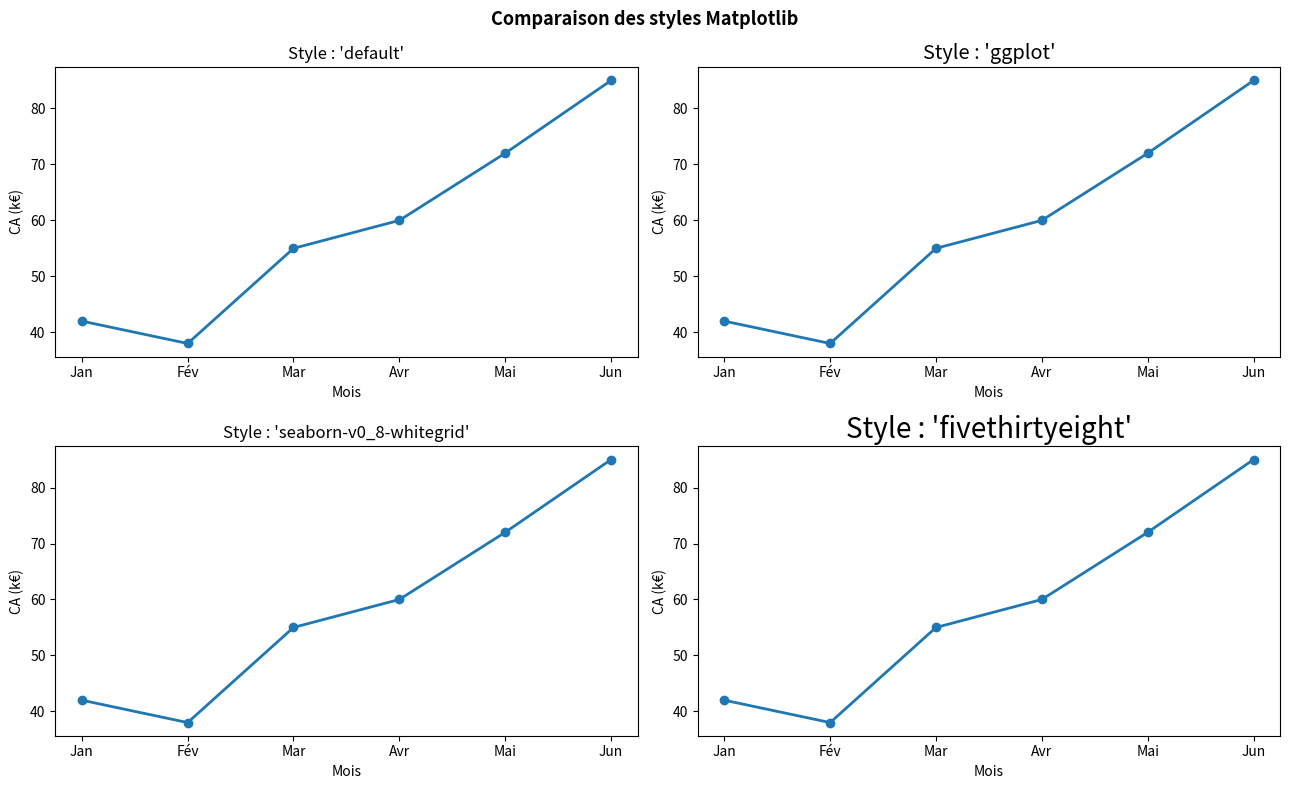
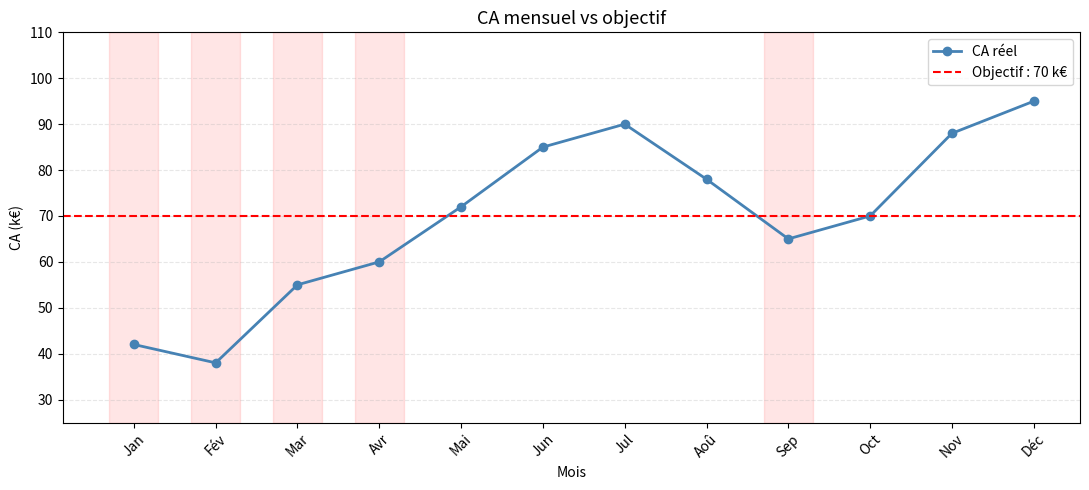

Write Python code to recreate these figures, in order. (Note: this script raises an exception after producing the figures.)
import matplotlib.pyplot as plt
import numpy as np
print("Matplotlib prêt ✅")

import matplotlib.pyplot as plt
import numpy as np

mois = ["Jan", "Fév", "Mar", "Avr", "Mai", "Jun"]
ca   = [42, 38, 55, 60, 72, 85]

styles = ["default", "ggplot", "seaborn-v0_8-whitegrid", "fivethirtyeight"]

fig, axes = plt.subplots(2, 2, figsize=(13, 8))

for ax, style in zip(axes.flat, styles):
    with plt.style.context(style):          # applique le style seulement pour ce bloc
        ax.plot(mois, ca, marker="o", linewidth=2)
        ax.set_title(f"Style : '{style}'")
        ax.set_xlabel("Mois")
        ax.set_ylabel("CA (k€)")

fig.suptitle("Comparaison des styles Matplotlib", fontsize=13, fontweight="bold")
plt.tight_layout()
plt.show()

import matplotlib.pyplot as plt
import numpy as np

mois = ["Jan", "Fév", "Mar", "Avr", "Mai", "Jun",
        "Jul", "Aoû", "Sep", "Oct", "Nov", "Déc"]
ca   = [42, 38, 55, 60, 72, 85, 90, 78, 65, 70, 88, 95]
objectif = 70   # objectif mensuel en k€

fig, ax = plt.subplots(figsize=(11, 5))

ax.plot(mois, ca, color="steelblue", marker="o", linewidth=2, label="CA réel")

# Ligne d'objectif
ax.axhline(y=objectif, color="red", linestyle="--", linewidth=1.5,
           label=f"Objectif : {objectif} k€")

# Zones colorées : mois sous l'objectif
for i, (m, v) in enumerate(zip(mois, ca)):
    if v < objectif:
        ax.axvspan(i - 0.3, i + 0.3, color="red", alpha=0.1)   # zone rouge légère

# Contrôle des axes
ax.set_ylim(25, 110)                        # on force l'axe Y à commencer à 25
ax.tick_params(axis="x", rotation=45)       # étiquettes X à 45° pour éviter la superposition
ax.grid(True, axis="y", alpha=0.3, linestyle="--")

ax.set_title("CA mensuel vs objectif", fontsize=13)
ax.set_xlabel("Mois")
ax.set_ylabel("CA (k€)")
ax.legend()
plt.tight_layout()
plt.show()

import matplotlib.pyplot as plt

matieres = ["Maths", "Python", "Stats", "BDD", "Anglais", "Projet", "ML", "DevOps"]
notes    = [14, 17, 12, 15, 10, 18, 13, 16]
seuil    = 13

# TODO : couleur par note
couleurs = ["seagreen" if n >= seuil else "crimson" for n in notes]

fig, ax = plt.subplots(figsize=(10, 5))

# TODO : barres avec couleurs
ax.bar(matieres, notes, color=...)

# TODO : ligne de seuil
ax.axhline(y=..., color=..., linestyle=..., linewidth=2,
           label=f"Seuil de validation : {seuil}/20")

# TODO : limites et rotation
ax.set_ylim(...)
ax.tick_params(axis="x", rotation=...)

ax.set_title("Notes par matière")
ax.set_ylabel("Note /20")
ax.legend()
ax.grid(True, axis="y", alpha=0.3)
plt.tight_layout()
plt.show()

reussies = sum(1 for n in notes if n >= seuil)
print(f"{reussies}/{len(notes)} matières validées")

import matplotlib.pyplot as plt
import numpy as np

mois = ["Jan", "Fév", "Mar", "Avr", "Mai", "Jun"]
ca   = [42, 38, 55, 60, 72, 85]

fig, ax = plt.subplots(figsize=(9, 5))
ax.plot(mois, ca, color="steelblue", marker="o", linewidth=2)

# Annoter le pic (dernier mois)
ax.annotate(
    f"Record : {max(ca)} k€",
    xy      = (mois.index(mois[-1]), max(ca)),  # position du point
    xytext  = (3.5, 88),                         # position du texte
    arrowprops = dict(arrowstyle="->", color="red", lw=1.5),
    fontsize = 11,
    color    = "red",
    fontweight = "bold"
)

# Annoter le creux
ax.annotate(
    "Mois creux",
    xy      = (1, 38),
    xytext  = (2, 32),
    arrowprops = dict(arrowstyle="->", color="gray"),
    fontsize = 10,
    color    = "gray"
)

ax.set_title("CA mensuel avec annotations")
ax.set_xlabel("Mois"); ax.set_ylabel("CA (k€)")
ax.set_ylim(25, 100)
ax.grid(True, alpha=0.3)
plt.tight_layout()
plt.show()

import matplotlib.pyplot as plt

produits = ["Pizza", "Burger", "Sushi", "Tacos", "Salade"]
ventes   = [320, 280, 180, 150, 90]

fig, ax = plt.subplots(figsize=(9, 5))
bars = ax.bar(produits, ventes,
              color=["steelblue","coral","seagreen","gold","purple"])

# Afficher la valeur au-dessus de chaque barre
for bar, val in zip(bars, ventes):
    ax.text(
        bar.get_x() + bar.get_width() / 2,  # centre horizontal de la barre
        bar.get_height() + 5,               # juste au-dessus de la barre
        str(val),
        ha       = "center",
        va       = "bottom",
        fontsize = 11,
        fontweight = "bold"
    )

ax.set_title("Ventes par produit — valeurs affichées")
ax.set_ylabel("Quantité")
ax.set_ylim(0, 380)   # laisser de la place pour les étiquettes
ax.grid(True, axis="y", alpha=0.3)
plt.tight_layout()
plt.show()

import matplotlib.pyplot as plt
import numpy as np

mois   = ["Jan","Fév","Mar","Avr","Mai","Jun","Jul","Aoû","Sep","Oct","Nov","Déc"]
ventes = [120, 100, 145, 160, 190, 230, 250, 210, 175, 180, 220, 260]

idx_max = ventes.index(max(ventes))
idx_min = ventes.index(min(ventes))
moy     = np.mean(ventes)

fig, ax = plt.subplots(figsize=(12, 5))

# TODO 1 : courbe
ax.plot(mois, ventes, color=..., marker="o", linewidth=2)

# TODO 2 : annotation pic
ax.annotate(
    "Record annuel",
    xy     = (idx_max, ventes[idx_max]),
    xytext = (idx_max - 2, ventes[idx_max] + 15),
    arrowprops = dict(arrowstyle="->", color=...),
    color=..., fontweight="bold"
)

# TODO 3 : annotation creux
ax.annotate(
    "Mois creux",
    xy     = (idx_min, ventes[idx_min]),
    xytext = (idx_min + 1, ventes[idx_min] - 20),
    arrowprops = dict(arrowstyle="->", color="gray"),
    color="gray"
)

# TODO 4 : ligne moyenne
ax.axhline(y=..., color="orange", linestyle="--",
           label=f"Moyenne : {moy:.0f}")

# TODO 5 : valeurs sur les points
for i, (m, v) in enumerate(zip(mois, ventes)):
    ax.text(i, v + 5, str(v), ha="center", fontsize=8, color="gray")

ax.set_title("Ventes mensuelles avec annotations")
ax.set_xlabel("Mois"); ax.set_ylabel("Ventes")
ax.legend()
ax.grid(True, alpha=0.3)
plt.tight_layout()
plt.show()

import matplotlib.pyplot as plt
import numpy as np

mois    = ["Jan","Fév","Mar","Avr","Mai","Jun","Jul","Aoû","Sep","Oct","Nov","Déc"]
ca_reel = [42, 38, 55, 60, 72, 85, 90, 78, 65, 70, 88, 95]
ca_prev = [50, 50, 60, 65, 70, 80, 85, 80, 70, 75, 85, 100]  # prévisionnel
x       = range(len(mois))

fig, axes = plt.subplots(1, 2, figsize=(14, 5))

# Barres colorées selon performance vs objectif
objectif = 70
couleurs = ["seagreen" if v >= objectif else "crimson" for v in ca_reel]
axes[0].bar(mois, ca_reel, color=couleurs, alpha=0.8)
axes[0].axhline(objectif, color="navy", linestyle="--", label=f"Objectif {objectif}k€")
axes[0].set_title("CA : vert=objectif atteint, rouge=manqué")
axes[0].tick_params(axis="x", rotation=45)
axes[0].legend()
axes[0].grid(True, axis="y", alpha=0.3)

# Courbes avec zone entre réel et prévisionnel
axes[1].plot(mois, ca_reel, color="steelblue", marker="o", label="Réel", linewidth=2)
axes[1].plot(mois, ca_prev, color="orange",    marker="s", label="Prévisionnel",
             linewidth=2, linestyle="--")
axes[1].fill_between(x, ca_reel, ca_prev,
                     where=[r < p for r, p in zip(ca_reel, ca_prev)],
                     color="red",   alpha=0.15, label="Sous prévision")
axes[1].fill_between(x, ca_reel, ca_prev,
                     where=[r >= p for r, p in zip(ca_reel, ca_prev)],
                     color="green", alpha=0.15, label="Sur prévision")
axes[1].set_title("Réel vs Prévisionnel")
axes[1].tick_params(axis="x", rotation=45)
axes[1].legend(fontsize=8)
axes[1].grid(True, alpha=0.3)

plt.suptitle("Personnalisation avancée des couleurs", fontsize=13)
plt.tight_layout()
plt.show()

import matplotlib.pyplot as plt

mois   = ["Jan", "Fév", "Mar", "Avr", "Mai", "Jun"]
ventes = [120, 100, 145, 160, 190, 230]
couts  = [80,   75, 100, 110, 130, 155]

fig, ax = plt.subplots(figsize=(9, 5))

ax.plot(mois, ventes, color="steelblue", marker="o", linewidth=2, label="Ventes")
ax.plot(mois, couts,  color="coral",     marker="s", linewidth=2, label="Coûts", linestyle="--")

# Titre bien formaté
ax.set_title(
    "Ventes vs Coûts — Semestre 1",
    fontsize=14, fontweight="bold", color="#222222", pad=15
)

# Labels d'axes
ax.set_xlabel("Mois", fontsize=11, labelpad=8)
ax.set_ylabel("Montant (k€)", fontsize=11)

# Légende positionnée
ax.legend(loc="upper left", fontsize=10, framealpha=0.9)

# Taille des graduations
ax.tick_params(axis="both", labelsize=10)

ax.grid(True, alpha=0.3, linestyle=":")
plt.tight_layout()
plt.show()

import matplotlib.pyplot as plt
import numpy as np

trimestres = ["T1 2023","T2 2023","T3 2023","T4 2023",
              "T1 2024","T2 2024","T3 2024","T4 2024"]
ca_france  = [280, 320, 310, 380, 300, 355, 340, 420]
ca_export  = [120, 140, 160, 175, 145, 170, 185, 210]
objectif   = 500
x          = range(len(trimestres))
ca_total   = [f + e for f, e in zip(ca_france, ca_export)]

fig, ax = plt.subplots(figsize=(12, 6))

# TODO 1 : deux courbes
ax.plot(trimestres, ca_france, color=..., marker=..., linewidth=2, label="France")
ax.plot(trimestres, ca_export, color=..., marker=..., linewidth=2, label="Export",
        linestyle=...)

# TODO 2 : zone entre les courbes
ax.fill_between(x, ca_france, ca_export, alpha=..., color=..., label="Écart")

# TODO 3 : ligne objectif CA total
ax.axhline(y=..., color="red", linestyle="--",
           label=f"Objectif total : {objectif} k€")

# TODO 4 : annoter le pic
idx_max = ca_total.index(max(ca_total))
ax.annotate(
    f"Total : {max(ca_total)} k€",
    xy     = (idx_max, ca_france[idx_max]),
    xytext = (idx_max - 2, ca_france[idx_max] + 30),
    arrowprops = dict(arrowstyle="->", color="red"),
    color="red", fontweight="bold"
)

# TODO 5-6 : formatage
ax.set_title(..., fontsize=14, fontweight="bold", pad=15)
ax.set_xlabel(...)
ax.set_ylabel("CA (k€)")
ax.legend(loc="upper left", fontsize=10)
ax.tick_params(axis="x", rotation=45)
ax.grid(True, alpha=0.3, linestyle=":")

# TODO 7 : sauvegarder
plt.tight_layout()
plt.savefig("rapport_ca.png", dpi=150, bbox_inches="tight")
plt.show()
print("✅ rapport_ca.png sauvegardé")
